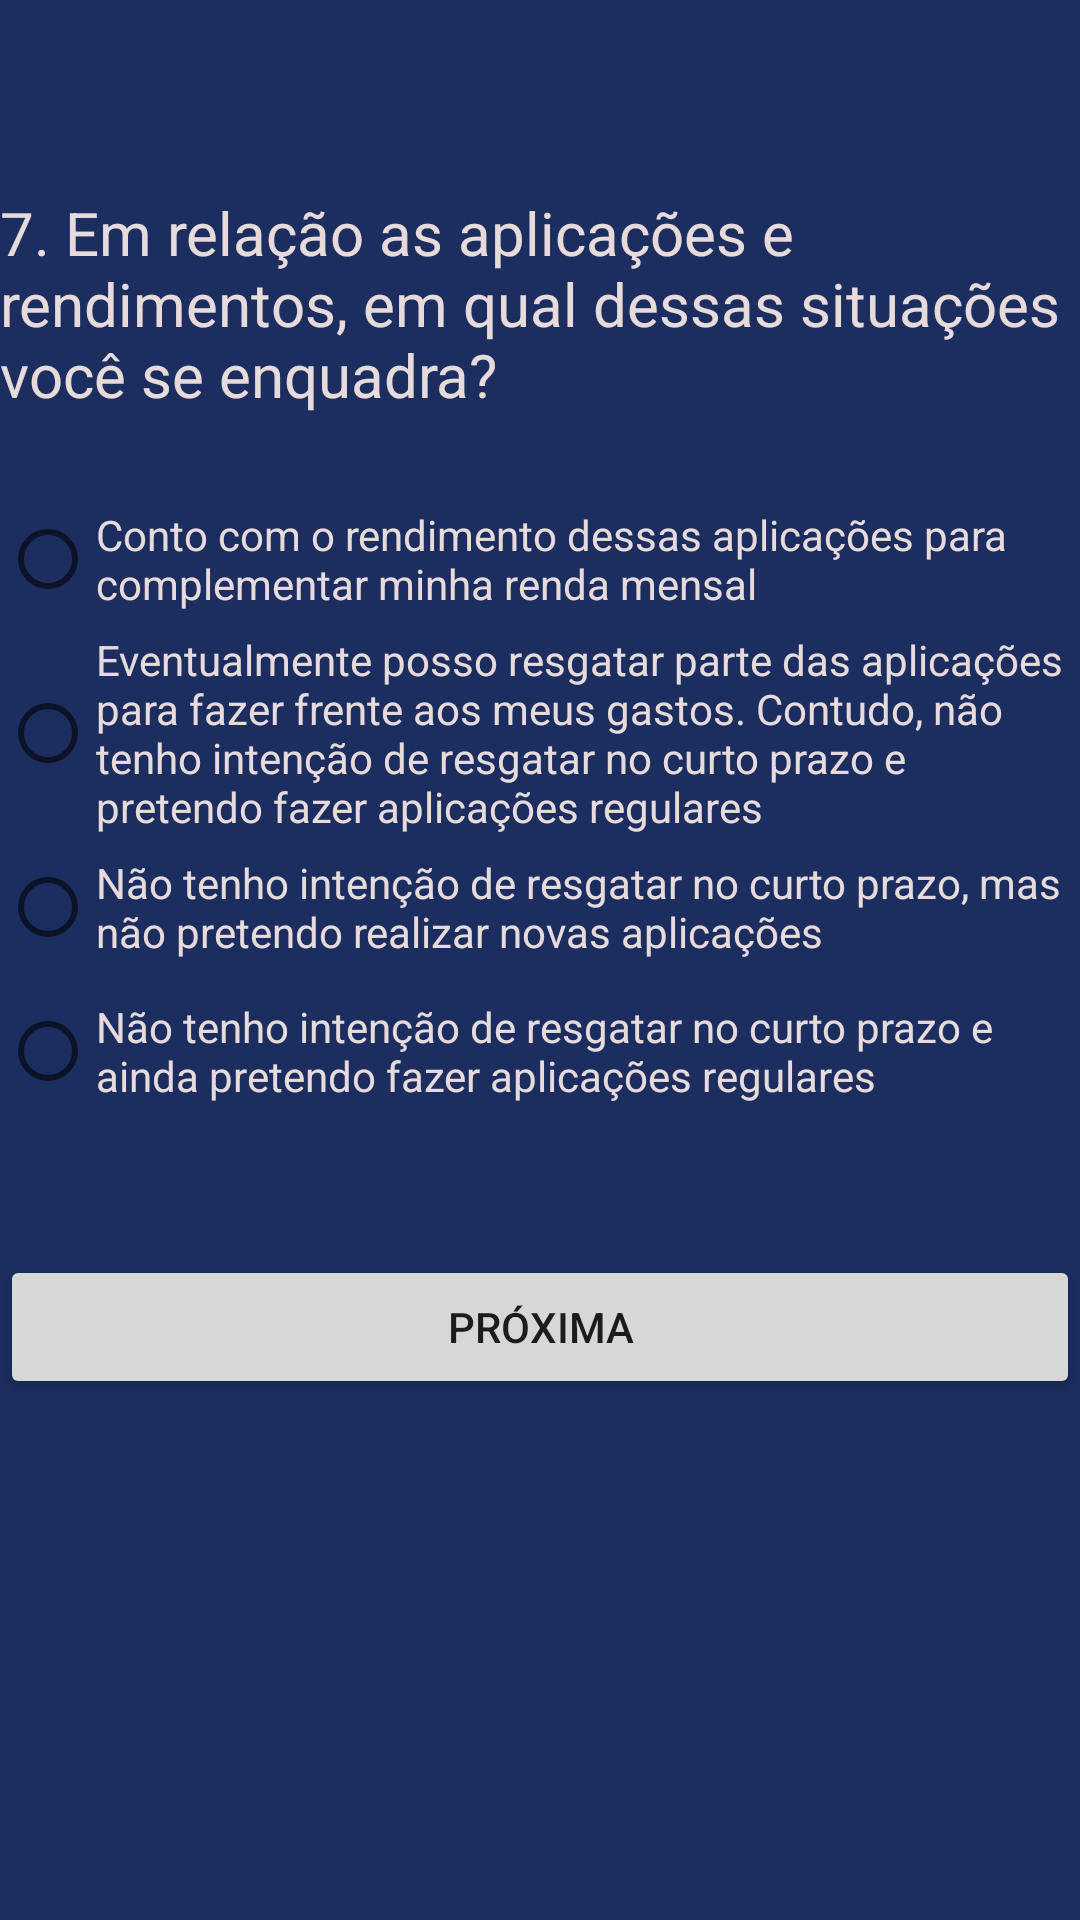

This screen was rendered from an Android layout file. Write that file and the resources it references.
<!-- AndroidManifest.xml: application theme Theme.Perfil_Investidor_tp3 -->
<!-- res/layout/fragment_question_seven.xml -->
<?xml version="1.0" encoding="utf-8"?>
<androidx.constraintlayout.widget.ConstraintLayout xmlns:android="http://schemas.android.com/apk/res/android"
    xmlns:app="http://schemas.android.com/apk/res-auto"
    xmlns:tools="http://schemas.android.com/tools"
    android:id="@+id/ConstraintLayout"
    android:layout_width="match_parent"
    android:layout_height="match_parent"
    android:background="#1c2d60"
    android:padding="0dp"
    tools:context=".QuestionSeven">


    <TextView
        android:id="@+id/textView"
        android:layout_width="0dp"
        android:layout_height="wrap_content"
        android:layout_marginTop="64dp"
        android:text="@string/_7_em_rela_o_as_aplica_es_e_rendimentos_em_qual_dessas_situa_es_voc_se_enquadra"
        android:textColor="#E6DADA"
        android:textSize="20sp"
        app:layout_constraintEnd_toEndOf="parent"
        app:layout_constraintHorizontal_bias="0.495"
        app:layout_constraintStart_toStartOf="parent"
        app:layout_constraintTop_toTopOf="parent" />

    <RadioGroup
        android:id="@+id/radioGroup"
        android:layout_width="0dp"
        android:layout_height="wrap_content"
        android:layout_marginTop="24dp"
        app:layout_constraintEnd_toEndOf="parent"
        app:layout_constraintStart_toStartOf="parent"
        app:layout_constraintTop_toBottomOf="@+id/textView">

        <RadioButton
            android:id="@+id/rbOptionA"
            android:layout_width="match_parent"
            android:layout_height="wrap_content"
            android:text="@string/conto_com_o_rendimento_dessas_aplica_es_para_complementar_minha_renda_mensal"
            android:textColor="#E6DADA" />

        <RadioButton
            android:id="@+id/rbOptionB"
            android:layout_width="match_parent"
            android:layout_height="wrap_content"
            android:text="@string/eventualmente_posso_resgatar_parte_das_aplica_es_para_fazer_frente_aos_meus_gastos_contudo_n_o_tenho_inten_o_de_resgatar_no_curto_prazo_e_pretendo_fazer_aplica_es_regulares"
            android:textColor="#E6DADA" />

        <RadioButton
            android:id="@+id/rbOptionC"
            android:layout_width="match_parent"
            android:layout_height="wrap_content"
            android:text="@string/n_o_tenho_inten_o_de_resgatar_no_curto_prazo_mas_n_o_pretendo_realizar_novas_aplica_es"
            android:textColor="#E6DADA" />

        <RadioButton
            android:id="@+id/rbOptionD"
            android:layout_width="match_parent"
            android:layout_height="wrap_content"
            android:text="@string/n_o_tenho_inten_o_de_resgatar_no_curto_prazo_e_ainda_pretendo_fazer_aplica_es_regulares"
            android:textColor="#E6DADA" />

    </RadioGroup>

    <Button
        android:id="@+id/btSend7"
        android:layout_width="match_parent"
        android:layout_height="wrap_content"
        android:layout_marginTop="44dp"
        android:text="@string/pr_xima"
        app:layout_constraintEnd_toEndOf="parent"
        app:layout_constraintHorizontal_bias="0.842"
        app:layout_constraintStart_toStartOf="parent"
        app:layout_constraintTop_toBottomOf="@+id/radioGroup" />

</androidx.constraintlayout.widget.ConstraintLayout>
<!-- resources referenced by this layout -->
<resources>
  <string name="_7_em_rela_o_as_aplica_es_e_rendimentos_em_qual_dessas_situa_es_voc_se_enquadra">7. Em relação as aplicações e rendimentos, em qual dessas situações você se enquadra?</string>
  <string name="conto_com_o_rendimento_dessas_aplica_es_para_complementar_minha_renda_mensal">Conto com o rendimento dessas aplicações para complementar minha renda mensal</string>
  <string name="eventualmente_posso_resgatar_parte_das_aplica_es_para_fazer_frente_aos_meus_gastos_contudo_n_o_tenho_inten_o_de_resgatar_no_curto_prazo_e_pretendo_fazer_aplica_es_regulares">Eventualmente posso resgatar parte das aplicações para fazer frente aos meus gastos. Contudo, não tenho intenção de resgatar no curto prazo e pretendo fazer aplicações regulares</string>
  <string name="n_o_tenho_inten_o_de_resgatar_no_curto_prazo_e_ainda_pretendo_fazer_aplica_es_regulares">Não tenho intenção de resgatar no curto prazo e ainda pretendo fazer aplicações regulares</string>
  <string name="n_o_tenho_inten_o_de_resgatar_no_curto_prazo_mas_n_o_pretendo_realizar_novas_aplica_es">Não tenho intenção de resgatar no curto prazo, mas não pretendo realizar novas aplicações</string>
  <string name="pr_xima">Próxima</string>
  <style name="Theme.Perfil_Investidor_tp3" parent="Theme.MaterialComponents.DayNight.DarkActionBar">
          
          <item name="colorPrimary">@color/purple_200</item>
          <item name="colorPrimaryVariant">@color/purple_700</item>
          <item name="colorOnPrimary">@color/white</item>
          
          <item name="colorSecondary">@color/teal_200</item>
          <item name="colorSecondaryVariant">@color/teal_700</item>
          <item name="colorOnSecondary">@color/black</item>
          
          <item name="android:statusBarColor" tools:targetApi="l">@color/purple_200</item>
          
      </style>
  <color name="purple_200">#424173</color>
  <color name="purple_700">#FF3700B3</color>
  <color name="white">#FFFFFFFF</color>
  <color name="teal_200">#FF03DAC5</color>
  <color name="teal_700">#FF018786</color>
  <color name="black">#FF000000</color>
</resources>
